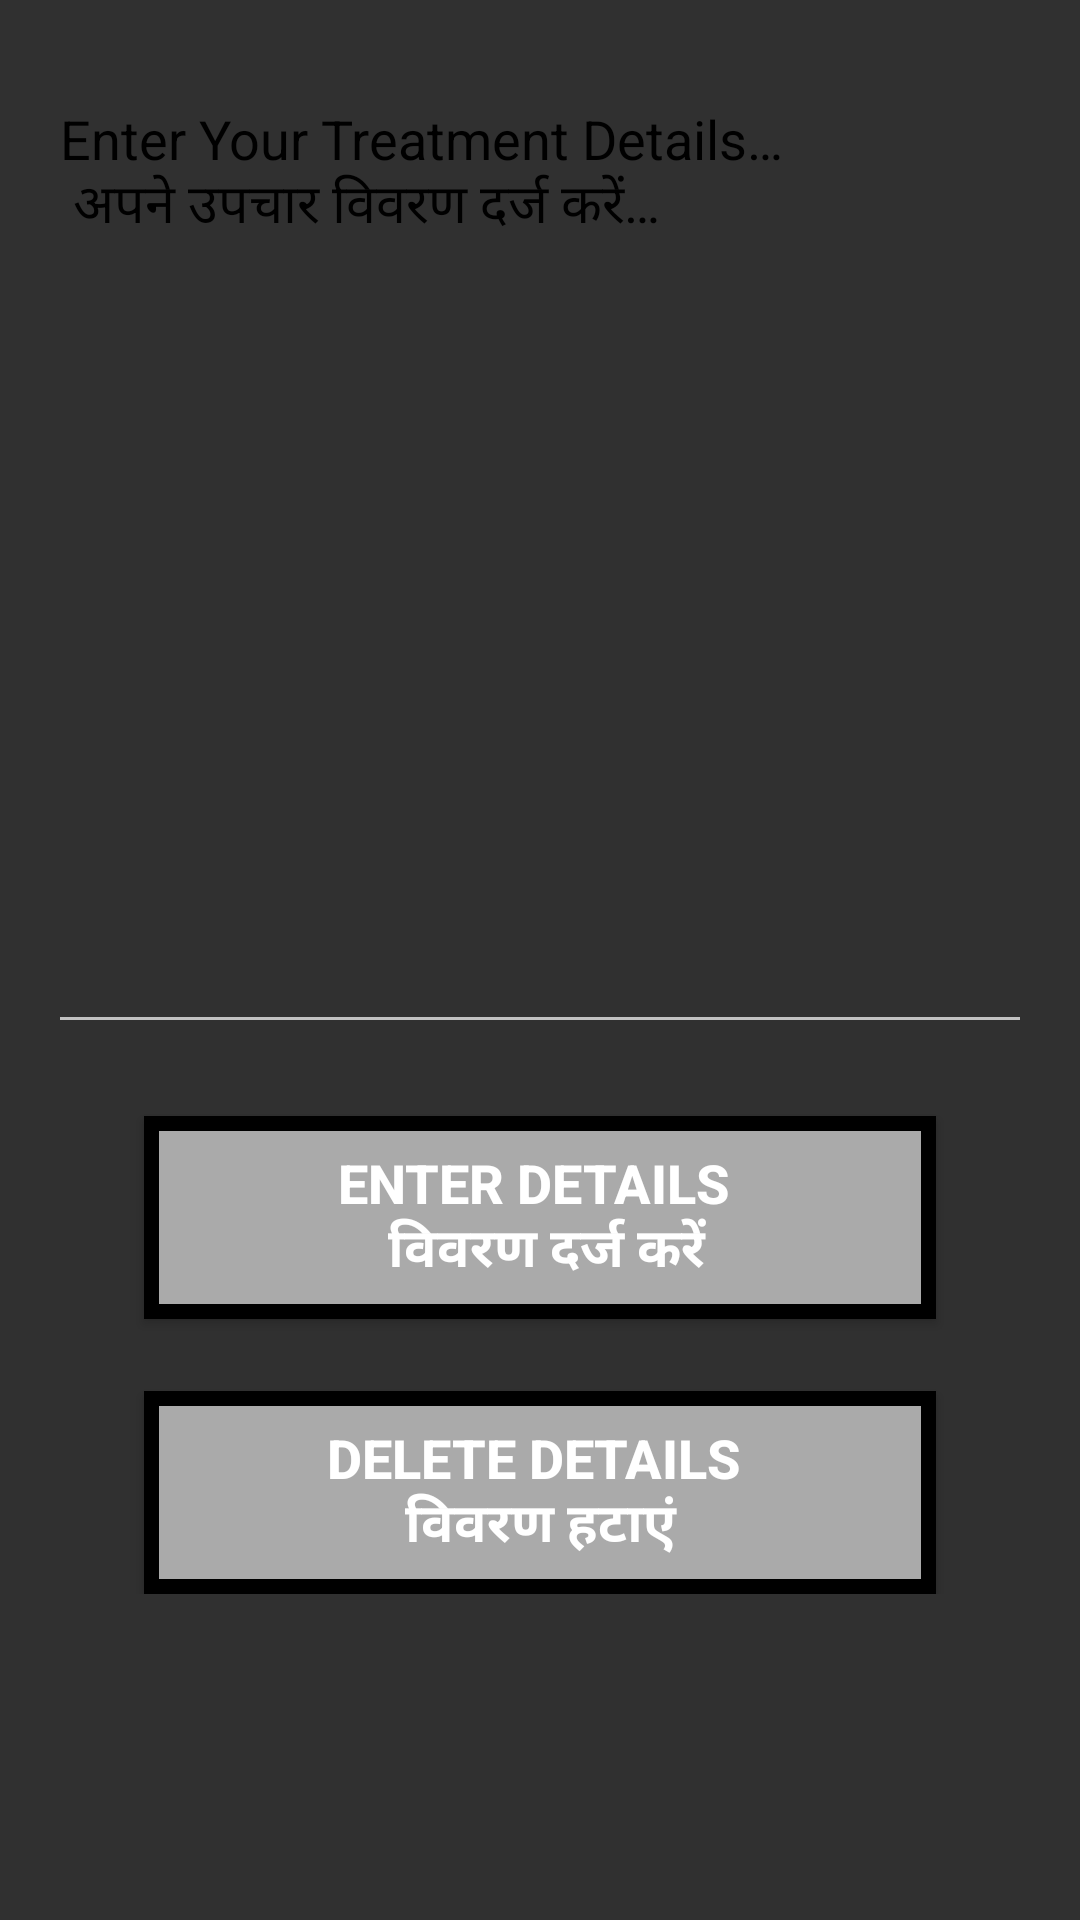

Write the Android layout XML for this screen, with the resource values it uses.
<!-- AndroidManifest.xml: application theme AppTheme -->
<!-- res/layout/activity_treatment.xml -->
<?xml version="1.0" encoding="utf-8"?>
<androidx.constraintlayout.widget.ConstraintLayout xmlns:android="http://schemas.android.com/apk/res/android"
    xmlns:app="http://schemas.android.com/apk/res-auto"
    xmlns:tools="http://schemas.android.com/tools"
    android:layout_width="match_parent"
    android:layout_height="match_parent"
    tools:context=".TreatmentActivity">

    <ScrollView
        android:id="@+id/scrollView"
        android:layout_width="match_parent"
        android:layout_height="match_parent"
        android:layout_marginStart="16dp"
        android:layout_marginTop="24dp"
        android:layout_marginEnd="16dp"
        android:layout_marginBottom="16dp"
        app:layout_constraintBottom_toBottomOf="parent"
        app:layout_constraintEnd_toEndOf="parent"
        app:layout_constraintStart_toStartOf="parent"
        app:layout_constraintTop_toTopOf="parent">

        <LinearLayout
            android:layout_width="match_parent"
            android:layout_height="wrap_content"
            android:orientation="vertical">

            <EditText
                android:id="@+id/editText_complaint"
                android:layout_width="match_parent"
                android:layout_height="324dp"
                android:ems="10"
                android:gravity="top"
                android:hint="@string/enter_your_treatment_details_n"
                android:inputType="textMultiLine"
                android:textColorHint="@android:color/primary_text_light_nodisable"
                android:autofillHints="" />

            <Button
                android:id="@+id/button_complaint"
                android:layout_width="match_parent"
                android:layout_height="wrap_content"
                android:layout_marginStart="32dp"
                android:layout_marginTop="24dp"
                android:layout_marginEnd="32dp"
                android:background="@drawable/input2"
                android:onClick="fileTreatment"
                android:padding="10dp"
                android:text="@string/enter_details_n"
                android:textSize="18sp"
                android:textStyle="bold" />

            <Button
                android:id="@+id/button_delete"
                android:layout_width="match_parent"
                android:layout_height="wrap_content"
                android:layout_marginStart="32dp"
                android:layout_marginTop="24dp"
                android:layout_marginEnd="32dp"
                android:background="@drawable/input2"
                android:onClick="deleteTreatment"
                android:padding="10dp"
                android:text="@string/delete_details_n"
                android:textSize="18sp"
                android:textStyle="bold" />
        </LinearLayout>
    </ScrollView>
</androidx.constraintlayout.widget.ConstraintLayout>
<!-- resources referenced by this layout -->
<resources>
  <!-- drawable input2 (drawable) -->
  <?xml version="1.0" encoding="utf-8"?>
  <shape xmlns:android="http://schemas.android.com/apk/res/android">
  
    <stroke
        android:color="@android:color/black"
        android:width="5dp" />
    <solid android:color="@android:color/darker_gray"/>
  
  </shape>
  <string name="delete_details_n">Delete Details \nविवरण हटाएं</string>
  <string name="enter_details_n">Enter Details \n विवरण दर्ज करें</string>
  <string name="enter_your_treatment_details_n">Enter Your Treatment Details… \n अपने उपचार विवरण दर्ज करें…</string>
  <style name="AppTheme" parent="Theme.AppCompat.NoActionBar">
          
          <item name="colorPrimary">@color/colorAccent</item>
          <item name="colorPrimaryDark">#00685F</item>
          <item name="colorAccent">#ECF1F0</item>
      </style>
  <color name="colorAccent">#AE0505</color>
</resources>
